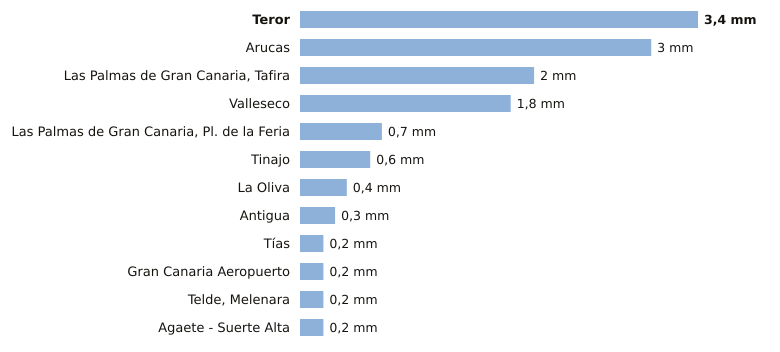

The table this chart was drawn from, first rows:
estacion, provincia, indicativo, mm_6_dias_anteriores, mm_hoy, mm_7_dias, horas_de_hoy
Teror, Las Palmas, C656V, 3.4, 0.0, 3.4, 1
Arucas, Las Palmas, C669B, 3.0, 0.0, 3.0, 1
Las Palmas de Gran Canaria, Tafira, Las Palmas, C658X, 2.0, 0.0, 2.0, 3
Valleseco, Las Palmas, C665T, 1.8, 0.0, 1.8, 1
Las Palmas de Gran Canaria, Pl. de la Fe…, Las Palmas, C659M, 0.7, 0.0, 0.7, 2
Tinajo, Las Palmas, C048W, 0.6, 0.0, 0.6, 1
La Oliva, Las Palmas, C258K, 0.4, 0.0, 0.4, 3
Antigua, Las Palmas, C248E, 0.3, 0.0, 0.3, 3
Tías, Las Palmas, C018J, 0.2, 0.0, 0.2, 1
Gran Canaria Aeropuerto, Las Palmas, C649I, 0.2, 0.0, 0.2, 3
Telde, Melenara, Las Palmas, C649R, 0.2, 0.0, 0.2, 2
Agaete - Suerte Alta, Las Palmas, C668V, 0.2, 0.0, 0.2, 1
